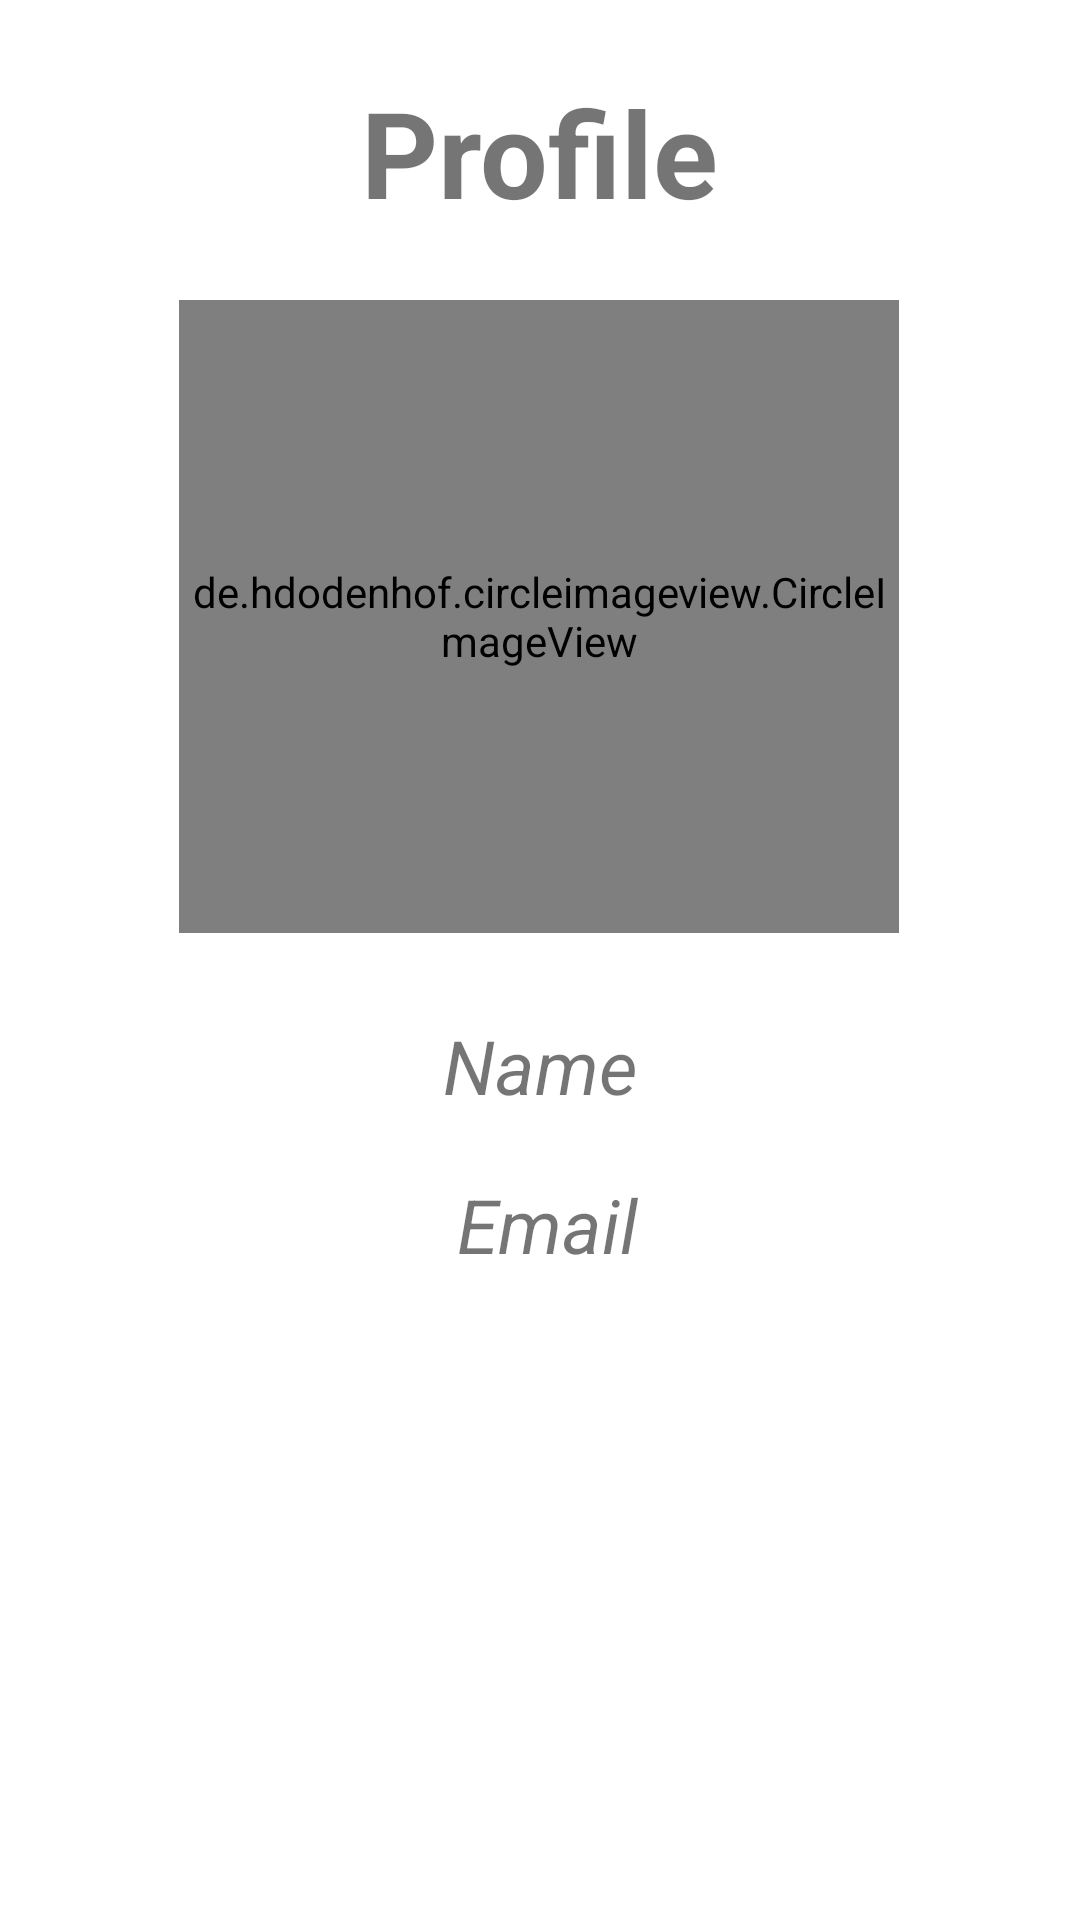

Reconstruct the res/layout file that produces this screen, plus the resources it refers to.
<!-- AndroidManifest.xml: application theme Theme.ClothesApp -->
<!-- res/layout/activity_profile.xml -->
<?xml version="1.0" encoding="utf-8"?>
<androidx.constraintlayout.widget.ConstraintLayout xmlns:android="http://schemas.android.com/apk/res/android"
    xmlns:app="http://schemas.android.com/apk/res-auto"
    xmlns:tools="http://schemas.android.com/tools"
    android:layout_width="match_parent"
    android:layout_height="match_parent"
    tools:context=".ui.ProfileActivity"
    android:orientation="vertical">

    <TextView
        android:id="@+id/profile"
        android:layout_width="wrap_content"
        android:layout_height="wrap_content"
        android:text="@string/profile"
        android:textStyle="bold"
        android:textSize="40sp"
        app:layout_constraintStart_toStartOf="parent"
        app:layout_constraintEnd_toEndOf="parent"
        app:layout_constraintTop_toTopOf="parent"
        android:layout_marginTop="24dp" />


        <de.hdodenhof.circleimageview.CircleImageView
            android:id="@+id/photouser"
            android:layout_width="240dp"
            android:layout_height="211dp"
            android:layout_marginTop="100dp"
            android:src="@drawable/potoprofile"
            app:layout_constraintEnd_toEndOf="parent"
            app:layout_constraintHorizontal_bias="0.497"
            app:layout_constraintStart_toStartOf="parent"
            app:layout_constraintTop_toTopOf="parent" >

        </de.hdodenhof.circleimageview.CircleImageView>

        <androidx.constraintlayout.widget.ConstraintLayout
            android:layout_width="match_parent"
            android:layout_height="match_parent"
            android:orientation="vertical">

        <TextView
            android:id="@+id/NameProfile"
            android:layout_width="wrap_content"
            android:layout_height="wrap_content"
            android:text="Name"
            android:textSize="25sp"
            android:textStyle="italic"
            app:layout_constraintBottom_toBottomOf="parent"
            app:layout_constraintEnd_toEndOf="parent"
            app:layout_constraintStart_toStartOf="parent"
            app:layout_constraintTop_toTopOf="parent"
            android:layout_marginTop="70dp"/>


        <TextView
            android:id="@+id/Email"
            android:layout_width="wrap_content"
            android:layout_height="wrap_content"
            android:text="@string/email"
            android:textSize="25sp"
            android:textStyle="italic"
            app:layout_constraintBottom_toBottomOf="parent"
            app:layout_constraintEnd_toEndOf="parent"
            app:layout_constraintHorizontal_bias="0.508"
            app:layout_constraintStart_toStartOf="parent"
            app:layout_constraintTop_toTopOf="parent"
            app:layout_constraintVertical_bias="0.599"
            android:layout_marginTop="70dp"/>

        </androidx.constraintlayout.widget.ConstraintLayout>


    </androidx.constraintlayout.widget.ConstraintLayout>
<!-- resources referenced by this layout -->
<resources>
  <!-- drawable potoprofile: jpg bitmap (drawable-v24, 25543 bytes) -->
  <string name="email">Email</string>
  <string name="profile">Profile</string>
  <style name="Theme.ClothesApp" parent="Theme.MaterialComponents.DayNight.DarkActionBar">
          
          <item name="colorPrimary">@color/brOwn</item>
          <item name="colorPrimaryVariant">@color/brOwn</item>
          <item name="colorOnPrimary">@color/white</item>
          
          <item name="colorSecondary">@color/teal_200</item>
          <item name="colorSecondaryVariant">@color/teal_700</item>
          <item name="colorOnSecondary">@color/black</item>
          
          <item name="android:statusBarColor" tools:targetApi="l">?attr/colorPrimaryVariant</item>
          
      </style>
  <color name="brOwn">#C6AA9D</color>
  <color name="white">#FFFFFFFF</color>
  <color name="teal_200">#FF03DAC5</color>
  <color name="teal_700">#FF018786</color>
  <color name="black">#FF000000</color>
</resources>
